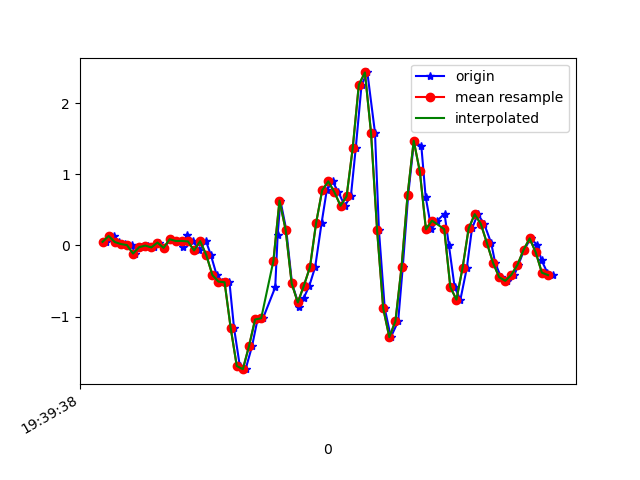

Source data for this figure (header and first rows):
1617737979010, 433615709490695, 0.05078255, -0.22044449, 0.03308371
1617737979037, 433615728536983, 0.1339, -0.05551, -0.008455
1617737979053, 433615747558455, 0.04834, -0.05551, 0.03431
1617737979072, 433615766604743, 0.02024, -0.2815, -0.02189
1617737979095, 433615785626247, 0.005579, 0.1571, -0.02922
1617737979107, 433615804653607, -0.1142, -0.1789, -0.006012
1617737979126, 433615823673303, -0.02374, 0.1412, -0.06954
1617737979150, 433615842692983, -0.001752, -0.01397, 0.006206
1617737979170, 433615861737463, -0.02741, -0.2498, -0.04511
1617737979185, 433615880757175, 0.04101, 0.2438, -0.04877
1617737979203, 433615899801655, -0.03352, -0.04696, 0.007427
1617737979222, 433615918825143, 0.08743, -0.07995, -0.03167
1617737979240, 433615937869879, 0.063, 0.06544, -0.008455
1617737979265, 433615956889815, -0.0213, -0.09583, 0.003762
1617737979278, 433615975934551, 0.1485, 0.1534, -0.039
1617737979298, 433615994954487, 0.05689, -0.01031, 0.01476
1617737979317, 433616013982391, -0.07017, -0.08117, 9.7E-5
1617737979339, 433616033001431, 0.06178, 0.1717, -0.003568
1617737979355, 433616052045271, -0.1337, 0.4711, 0.05874
1617737979374, 433616071064343, -0.4147, 0.7973, 0.1418
1617737979393, 433616090108183, -0.5075, 1.084, 0.0563
1617737979416, 433616109134807, -0.5161, 1.849, -0.04511
1617737979431, 433616128154135, -1.159, 2.703, -0.1331
1617737979450, 433616147198359, -1.693, 3.413, -0.04266
1617737979469, 433616166242519, -1.737, 4.041, 0.2127
1617737979490, 433616185261975, -1.414, 4.34, 0.3214
1617737979508, 433616204281303, -1.039, 4.345, 0.402
1617737979526, 433616223310487, -1.022, 4.272, 0.4167
1617737979566, 433616242329303, -0.587, 4.196, 0.3349
1617737979574, 433616261348183, 0.151, 3.861, 0.3031
1617737979583, 433616280391767, 0.6311, 2.893, 0.1785
1617737979602, 433616299410583, 0.223, 1.588, -0.1453
1617737979621, 433616318429463, -0.5332, 0.5492, -0.364
1617737979645, 433616337473111, -0.8582, -0.02497, -0.4031
1617737979659, 433616356491991, -0.7409, -0.3988, -0.4202
1617737979678, 433616375535639, -0.5637, -0.8594, -0.4409
1617737979697, 433616394554455, -0.3011, -1.517, -0.4752
1617737979718, 433616413595991, 0.3159, -2.086, -0.386
1617737979735, 433616432614807, 0.7765, -2.266, -0.3066
1617737979754, 433616451633559, 0.8999, -2.523, -0.2675
1617737979773, 433616470677143, 0.7484, -2.946, -0.1954
1617737979794, 433616489695895, 0.5578, -3.351, -0.1465
1617737979814, 433616508739415, 0.691, -3.752, -0.138
1617737979830, 433616527762071, 1.368, -4.009, -0.09031
1617737979849, 433616546805719, 2.255, -3.983, 0.04897
1617737979868, 433616565824599, 2.429, -3.667, 0.2334
1617737979893, 433616584868247, 1.584, -3.294, 0.3703
1617737979906, 433616603887127, 0.2108, -2.939, 0.4106
1617737979925, 433616622908823, -0.8838, -2.527, 0.3825
1617737979945, 433616641952535, -1.287, -2.032, 0.2725
1617737979969, 433616660971543, -1.063, -1.482, 0.1149
1617737979984, 433616680015255, -0.3047, -0.9694, -0.003568
1617737980002, 433616699034263, 0.7154, -0.5442, -0.0952
1617737980021, 433616718049431, 1.47, -0.2705, -0.1318
1617737980045, 433616737235986, 1.393, -0.152, -0.1013
1617737980059, 433616756254738, 0.6849, -0.185, -0.03167
1617737980078, 433616775298450, 0.2267, -0.1642, 0.01842
1617737980097, 433616794317330, 0.3477, 0.01046, -0.01334
1617737980121, 433616813357202, 0.4466, 0.1839, -0.0671
1617737980135, 433616832376082, 0.01169, 0.1717, -0.03289
1617737980154, 433616851394706, -0.5845, 0.1204, 0.009871
... 17 more rows
